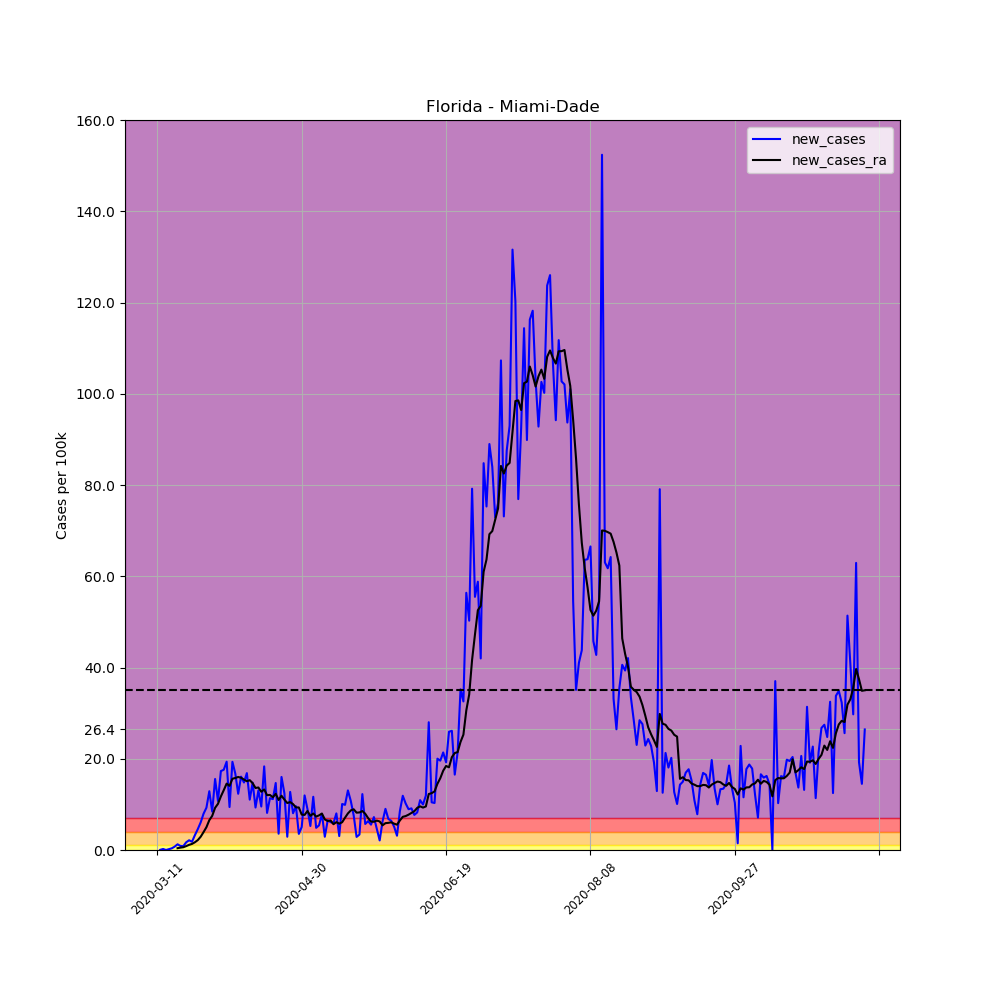

Source data for this figure (header and first rows):
, date, county, state, fips, cases, deaths, COUNTY, STNAME, CTYNAME, POPESTIMATE2019, per_100k, per_100k_ra, new_cases, new_cases_ra
42222, 2020-03-11, Miami-Dade, Florida, 12086, 1, 0, 86, Florida, Miami-Dade, 2716940, 0.03681, , , 
42223, 2020-03-12, Miami-Dade, Florida, 12086, 2, 0, 86, Florida, Miami-Dade, 2716940, 0.07361, , 0.03681, 
42224, 2020-03-13, Miami-Dade, Florida, 12086, 8, 0, 86, Florida, Miami-Dade, 2716940, 0.2944, , 0.2208, 
42225, 2020-03-14, Miami-Dade, Florida, 12086, 8, 0, 86, Florida, Miami-Dade, 2716940, 0.2944, , 0.0, 
42226, 2020-03-15, Miami-Dade, Florida, 12086, 13, 0, 86, Florida, Miami-Dade, 2716940, 0.4785, , 0.184, 
42227, 2020-03-16, Miami-Dade, Florida, 12086, 23, 0, 86, Florida, Miami-Dade, 2716940, 0.8465, , 0.3681, 
42228, 2020-03-17, Miami-Dade, Florida, 12086, 43, 0, 86, Florida, Miami-Dade, 2716940, 1.583, 0.5153, 0.7361, 
42229, 2020-03-18, Miami-Dade, Florida, 12086, 77, 0, 86, Florida, Miami-Dade, 2716940, 2.834, 0.9149, 1.251, 0.3996
42230, 2020-03-19, Miami-Dade, Florida, 12086, 101, 0, 86, Florida, Miami-Dade, 2716940, 3.717, 1.435, 0.8833, 0.5205
42231, 2020-03-20, Miami-Dade, Florida, 12086, 124, 0, 86, Florida, Miami-Dade, 2716940, 4.564, 2.045, 0.8465, 0.6099
42232, 2020-03-21, Miami-Dade, Florida, 12086, 170, 0, 86, Florida, Miami-Dade, 2716940, 6.257, 2.897, 1.693, 0.8518
42233, 2020-03-22, Miami-Dade, Florida, 12086, 228, 0, 86, Florida, Miami-Dade, 2716940, 8.392, 4.028, 2.135, 1.13
42234, 2020-03-23, Miami-Dade, Florida, 12086, 277, 0, 86, Florida, Miami-Dade, 2716940, 10.2, 5.363, 1.803, 1.336
42235, 2020-03-24, Miami-Dade, Florida, 12086, 365, 0, 86, Florida, Miami-Dade, 2716940, 13.43, 7.056, 3.239, 1.693
42236, 2020-03-25, Miami-Dade, Florida, 12086, 489, 0, 86, Florida, Miami-Dade, 2716940, 18, 9.223, 4.564, 2.166
42237, 2020-03-26, Miami-Dade, Florida, 12086, 653, 0, 86, Florida, Miami-Dade, 2716940, 24.03, 12.12, 6.036, 2.902
42238, 2020-03-27, Miami-Dade, Florida, 12086, 869, 2, 86, Florida, Miami-Dade, 2716940, 31.98, 16.04, 7.95, 3.917
42239, 2020-03-28, Miami-Dade, Florida, 12086, 1121, 3, 86, Florida, Miami-Dade, 2716940, 41.26, 21.04, 9.275, 5
42240, 2020-03-29, Miami-Dade, Florida, 12086, 1471, 3, 86, Florida, Miami-Dade, 2716940, 54.14, 27.58, 12.88, 6.536
42241, 2020-03-30, Miami-Dade, Florida, 12086, 1700, 4, 86, Florida, Miami-Dade, 2716940, 62.57, 35.06, 8.429, 7.482
42242, 2020-03-31, Miami-Dade, Florida, 12086, 2123, 7, 86, Florida, Miami-Dade, 2716940, 78.14, 44.3, 15.57, 9.244
42243, 2020-04-01, Miami-Dade, Florida, 12086, 2415, 11, 86, Florida, Miami-Dade, 2716940, 88.89, 54.43, 10.75, 10.13
42244, 2020-04-02, Miami-Dade, Florida, 12086, 2885, 20, 86, Florida, Miami-Dade, 2716940, 106.2, 66.17, 17.3, 11.74
42245, 2020-04-03, Miami-Dade, Florida, 12086, 3363, 25, 86, Florida, Miami-Dade, 2716940, 123.8, 79.28, 17.59, 13.11
42246, 2020-04-04, Miami-Dade, Florida, 12086, 3889, 31, 86, Florida, Miami-Dade, 2716940, 143.1, 93.83, 19.36, 14.55
42247, 2020-04-05, Miami-Dade, Florida, 12086, 4145, 31, 86, Florida, Miami-Dade, 2716940, 152.6, 107.9, 9.422, 14.06
42248, 2020-04-06, Miami-Dade, Florida, 12086, 4670, 41, 86, Florida, Miami-Dade, 2716940, 171.9, 123.5, 19.32, 15.62
42249, 2020-04-07, Miami-Dade, Florida, 12086, 5125, 47, 86, Florida, Miami-Dade, 2716940, 188.6, 139.3, 16.75, 15.78
42250, 2020-04-08, Miami-Dade, Florida, 12086, 5460, 50, 86, Florida, Miami-Dade, 2716940, 201, 155.3, 12.33, 16.01
42251, 2020-04-09, Miami-Dade, Florida, 12086, 5897, 66, 86, Florida, Miami-Dade, 2716940, 217, 171.1, 16.08, 15.84
42252, 2020-04-10, Miami-Dade, Florida, 12086, 6299, 84, 86, Florida, Miami-Dade, 2716940, 231.8, 186.6, 14.8, 15.44
42253, 2020-04-11, Miami-Dade, Florida, 12086, 6757, 93, 86, Florida, Miami-Dade, 2716940, 248.7, 201.7, 16.86, 15.08
42254, 2020-04-12, Miami-Dade, Florida, 12086, 7057, 97, 86, Florida, Miami-Dade, 2716940, 259.7, 217, 11.04, 15.31
42255, 2020-04-13, Miami-Dade, Florida, 12086, 7458, 109, 86, Florida, Miami-Dade, 2716940, 274.5, 231.6, 14.76, 14.66
42256, 2020-04-14, Miami-Dade, Florida, 12086, 7711, 143, 86, Florida, Miami-Dade, 2716940, 283.8, 245.2, 9.312, 13.6
42257, 2020-04-15, Miami-Dade, Florida, 12086, 8066, 155, 86, Florida, Miami-Dade, 2716940, 296.9, 258.9, 13.07, 13.7
42258, 2020-04-16, Miami-Dade, Florida, 12086, 8325, 183, 86, Florida, Miami-Dade, 2716940, 306.4, 271.7, 9.533, 12.77
42259, 2020-04-17, Miami-Dade, Florida, 12086, 8823, 195, 86, Florida, Miami-Dade, 2716940, 324.7, 285, 18.33, 13.27
42260, 2020-04-18, Miami-Dade, Florida, 12086, 9044, 198, 86, Florida, Miami-Dade, 2716940, 332.9, 297, 8.134, 12.03
42261, 2020-04-19, Miami-Dade, Florida, 12086, 9353, 207, 86, Florida, Miami-Dade, 2716940, 344.2, 309.1, 11.37, 12.07
42262, 2020-04-20, Miami-Dade, Florida, 12086, 9656, 223, 86, Florida, Miami-Dade, 2716940, 355.4, 320.6, 11.15, 11.56
42263, 2020-04-21, Miami-Dade, Florida, 12086, 10055, 233, 86, Florida, Miami-Dade, 2716940, 370.1, 332.9, 14.69, 12.32
42264, 2020-04-22, Miami-Dade, Florida, 12086, 10152, 240, 86, Florida, Miami-Dade, 2716940, 373.7, 343.9, 3.57, 10.97
42265, 2020-04-23, Miami-Dade, Florida, 12086, 10587, 270, 86, Florida, Miami-Dade, 2716940, 389.7, 355.8, 16.01, 11.89
42266, 2020-04-24, Miami-Dade, Florida, 12086, 10925, 287, 86, Florida, Miami-Dade, 2716940, 402.1, 366.9, 12.44, 11.05
42267, 2020-04-25, Miami-Dade, Florida, 12086, 11004, 295, 86, Florida, Miami-Dade, 2716940, 405, 377.2, 2.908, 10.31
42268, 2020-04-26, Miami-Dade, Florida, 12086, 11350, 301, 86, Florida, Miami-Dade, 2716940, 417.7, 387.7, 12.73, 10.5
42269, 2020-04-27, Miami-Dade, Florida, 12086, 11569, 302, 86, Florida, Miami-Dade, 2716940, 425.8, 397.7, 8.061, 10.06
42270, 2020-04-28, Miami-Dade, Florida, 12086, 11830, 324, 86, Florida, Miami-Dade, 2716940, 435.4, 407.1, 9.606, 9.333
42271, 2020-04-29, Miami-Dade, Florida, 12086, 11926, 338, 86, Florida, Miami-Dade, 2716940, 438.9, 416.4, 3.533, 9.328
42272, 2020-04-30, Miami-Dade, Florida, 12086, 12063, 352, 86, Florida, Miami-Dade, 2716940, 444, 424.1, 5.042, 7.761
42273, 2020-05-01, Miami-Dade, Florida, 12086, 12388, 358, 86, Florida, Miami-Dade, 2716940, 456, 431.8, 11.96, 7.692
42274, 2020-05-02, Miami-Dade, Florida, 12086, 12631, 367, 86, Florida, Miami-Dade, 2716940, 464.9, 440.4, 8.944, 8.555
42275, 2020-05-03, Miami-Dade, Florida, 12086, 12774, 369, 86, Florida, Miami-Dade, 2716940, 470.2, 447.9, 5.263, 7.487
42276, 2020-05-04, Miami-Dade, Florida, 12086, 13091, 378, 86, Florida, Miami-Dade, 2716940, 481.8, 455.9, 11.67, 8.003
42277, 2020-05-05, Miami-Dade, Florida, 12086, 13223, 407, 86, Florida, Miami-Dade, 2716940, 486.7, 463.2, 4.858, 7.324
42278, 2020-05-06, Miami-Dade, Florida, 12086, 13370, 432, 86, Florida, Miami-Dade, 2716940, 492.1, 470.8, 5.41, 7.593
42279, 2020-05-07, Miami-Dade, Florida, 12086, 13584, 454, 86, Florida, Miami-Dade, 2716940, 500, 478.8, 7.877, 7.997
42280, 2020-05-08, Miami-Dade, Florida, 12086, 13663, 468, 86, Florida, Miami-Dade, 2716940, 502.9, 485.5, 2.908, 6.704
42281, 2020-05-09, Miami-Dade, Florida, 12086, 13840, 482, 86, Florida, Miami-Dade, 2716940, 509.4, 491.9, 6.515, 6.357
... 186 more rows
